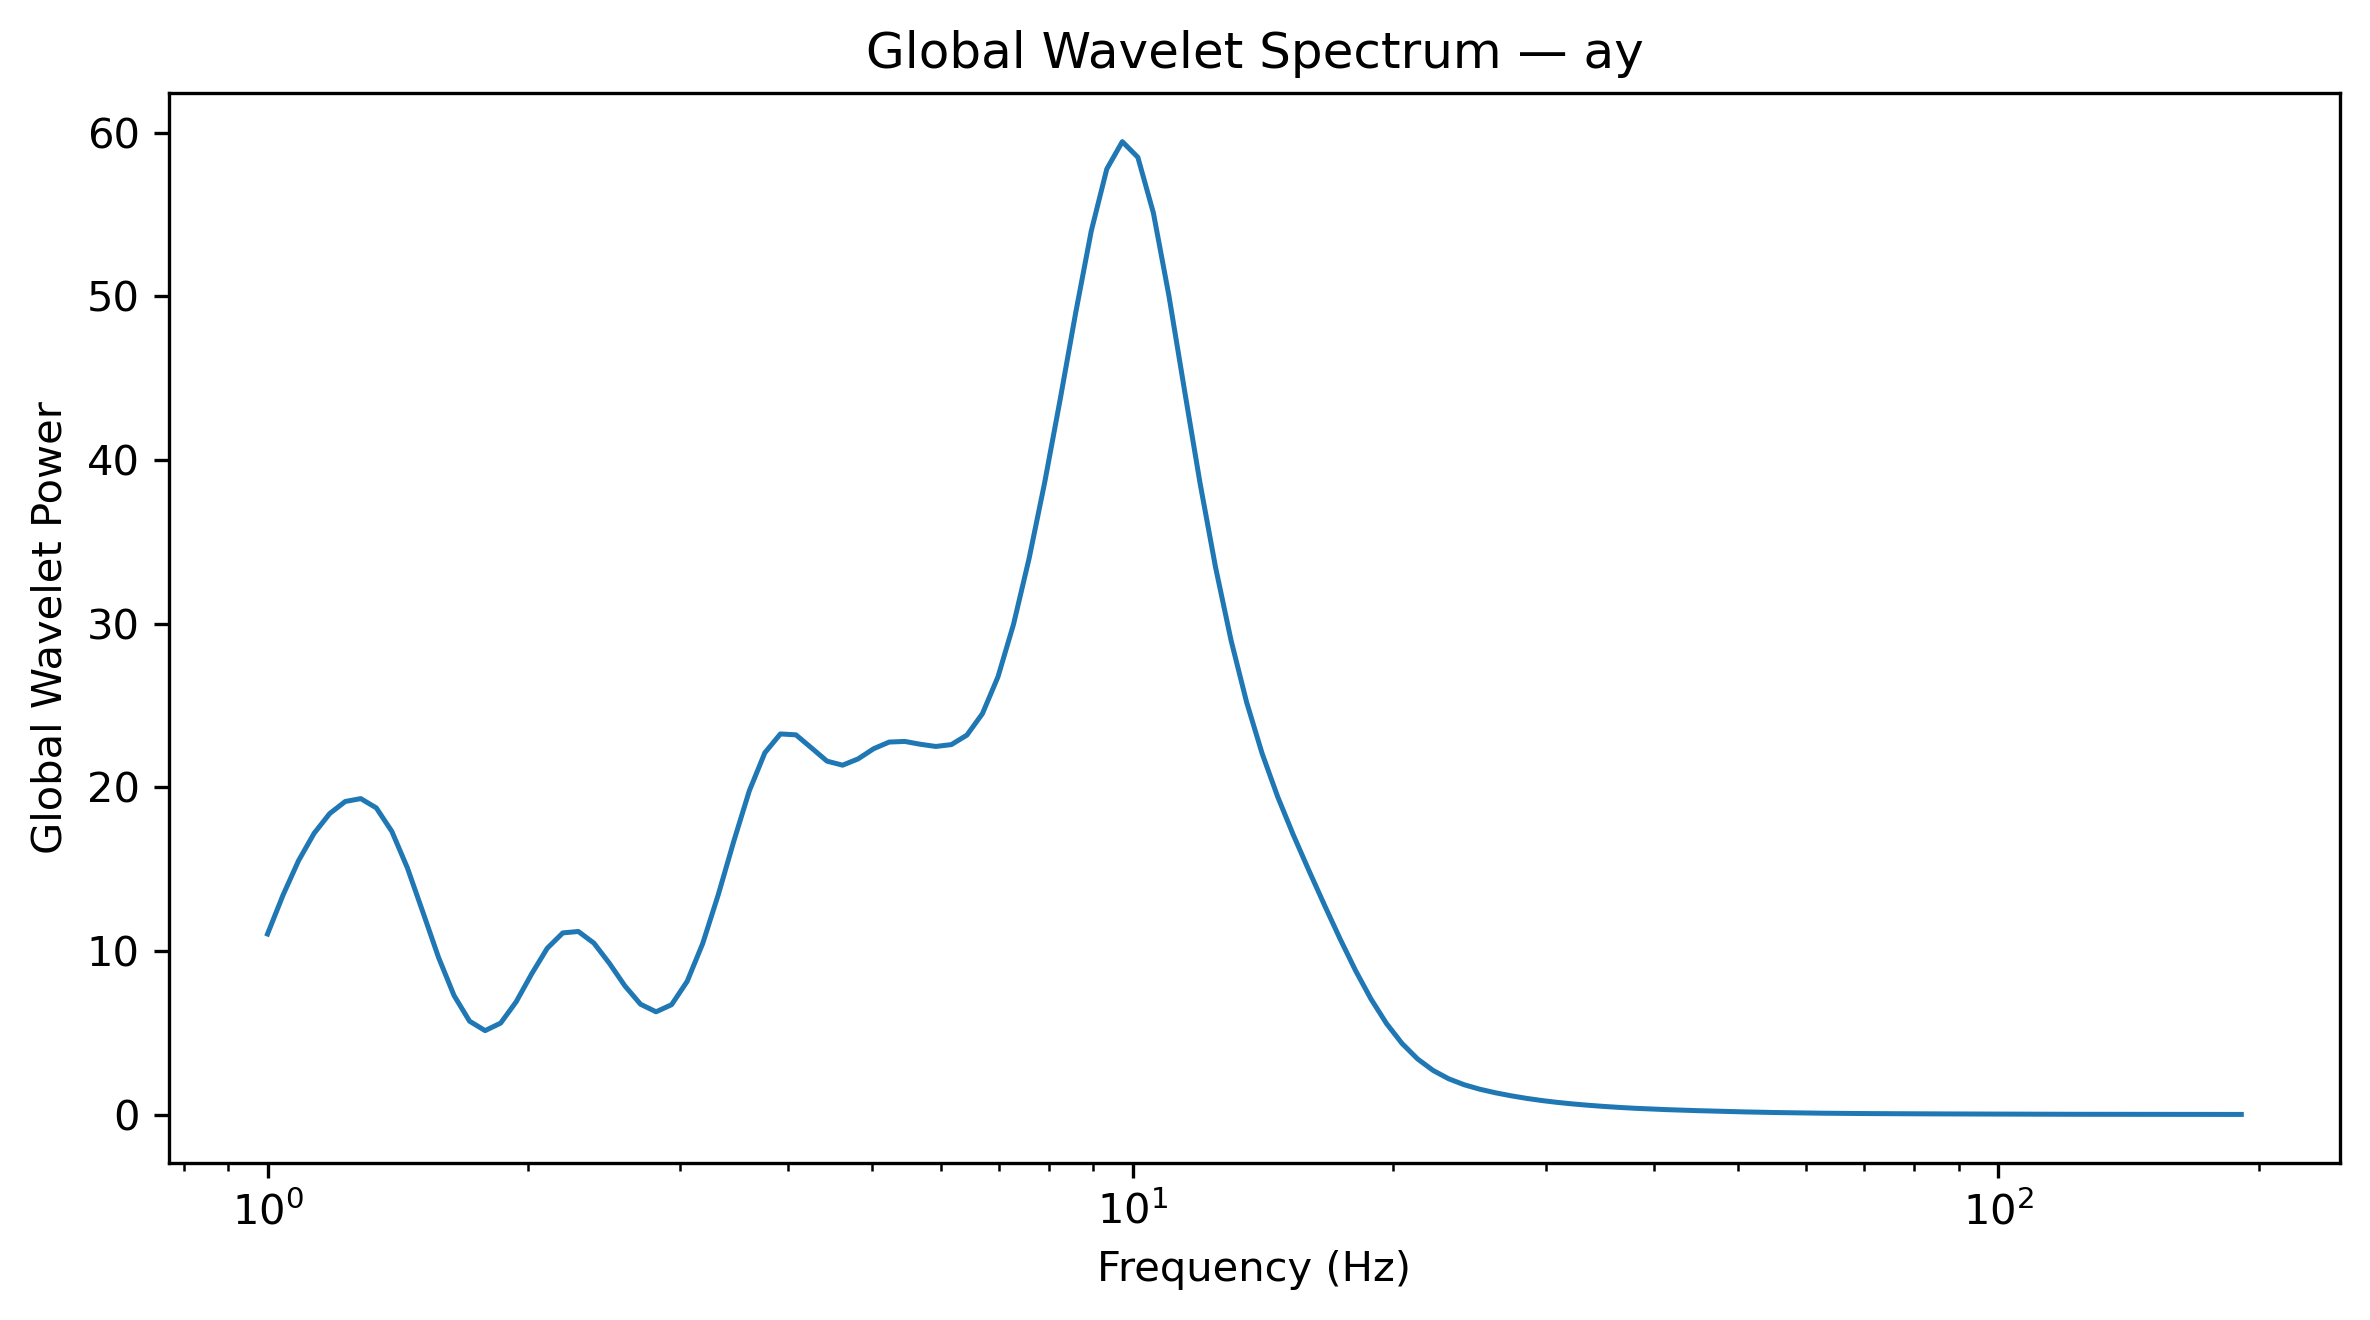

The file beside this chart, header and first rows:
Frequency_Hz, GlobalWaveletPower, GlobalWaveletAmplitude
1.0, 11.04, 3.323
1.042, 13.42, 3.664
1.086, 15.53, 3.941
1.132, 17.2, 4.147
1.18, 18.4, 4.29
1.23, 19.14, 4.375
1.282, 19.31, 4.395
1.336, 18.75, 4.33
1.392, 17.31, 4.16
1.451, 15.08, 3.883
1.512, 12.37, 3.517
1.576, 9.62, 3.102
1.643, 7.283, 2.699
1.712, 5.714, 2.39
1.784, 5.137, 2.266
1.86, 5.597, 2.366
1.938, 6.9, 2.627
2.02, 8.611, 2.934
2.105, 10.17, 3.189
2.194, 11.11, 3.333
2.287, 11.19, 3.346
2.383, 10.48, 3.238
2.484, 9.246, 3.041
2.589, 7.862, 2.804
2.698, 6.751, 2.598
2.812, 6.286, 2.507
2.931, 6.723, 2.593
3.055, 8.144, 2.854
3.183, 10.46, 3.234
3.318, 13.43, 3.665
3.458, 16.71, 4.088
3.604, 19.79, 4.448
3.756, 22.11, 4.703
3.915, 23.27, 4.823
4.08, 23.21, 4.818
4.252, 22.41, 4.734
4.432, 21.6, 4.648
4.619, 21.36, 4.621
4.814, 21.74, 4.663
5.017, 22.36, 4.729
5.229, 22.77, 4.772
5.45, 22.81, 4.776
5.68, 22.63, 4.758
5.92, 22.5, 4.743
6.17, 22.61, 4.755
6.43, 23.19, 4.816
6.702, 24.51, 4.95
6.985, 26.76, 5.173
7.28, 29.96, 5.474
7.587, 33.98, 5.829
7.908, 38.61, 6.213
8.241, 43.7, 6.61
8.589, 49, 7
8.952, 53.99, 7.348
9.33, 57.78, 7.601
9.724, 59.46, 7.711
10.13, 58.5, 7.649
10.56, 55.1, 7.423
11.01, 50.04, 7.074
11.47, 44.28, 6.654
... 68 more rows
